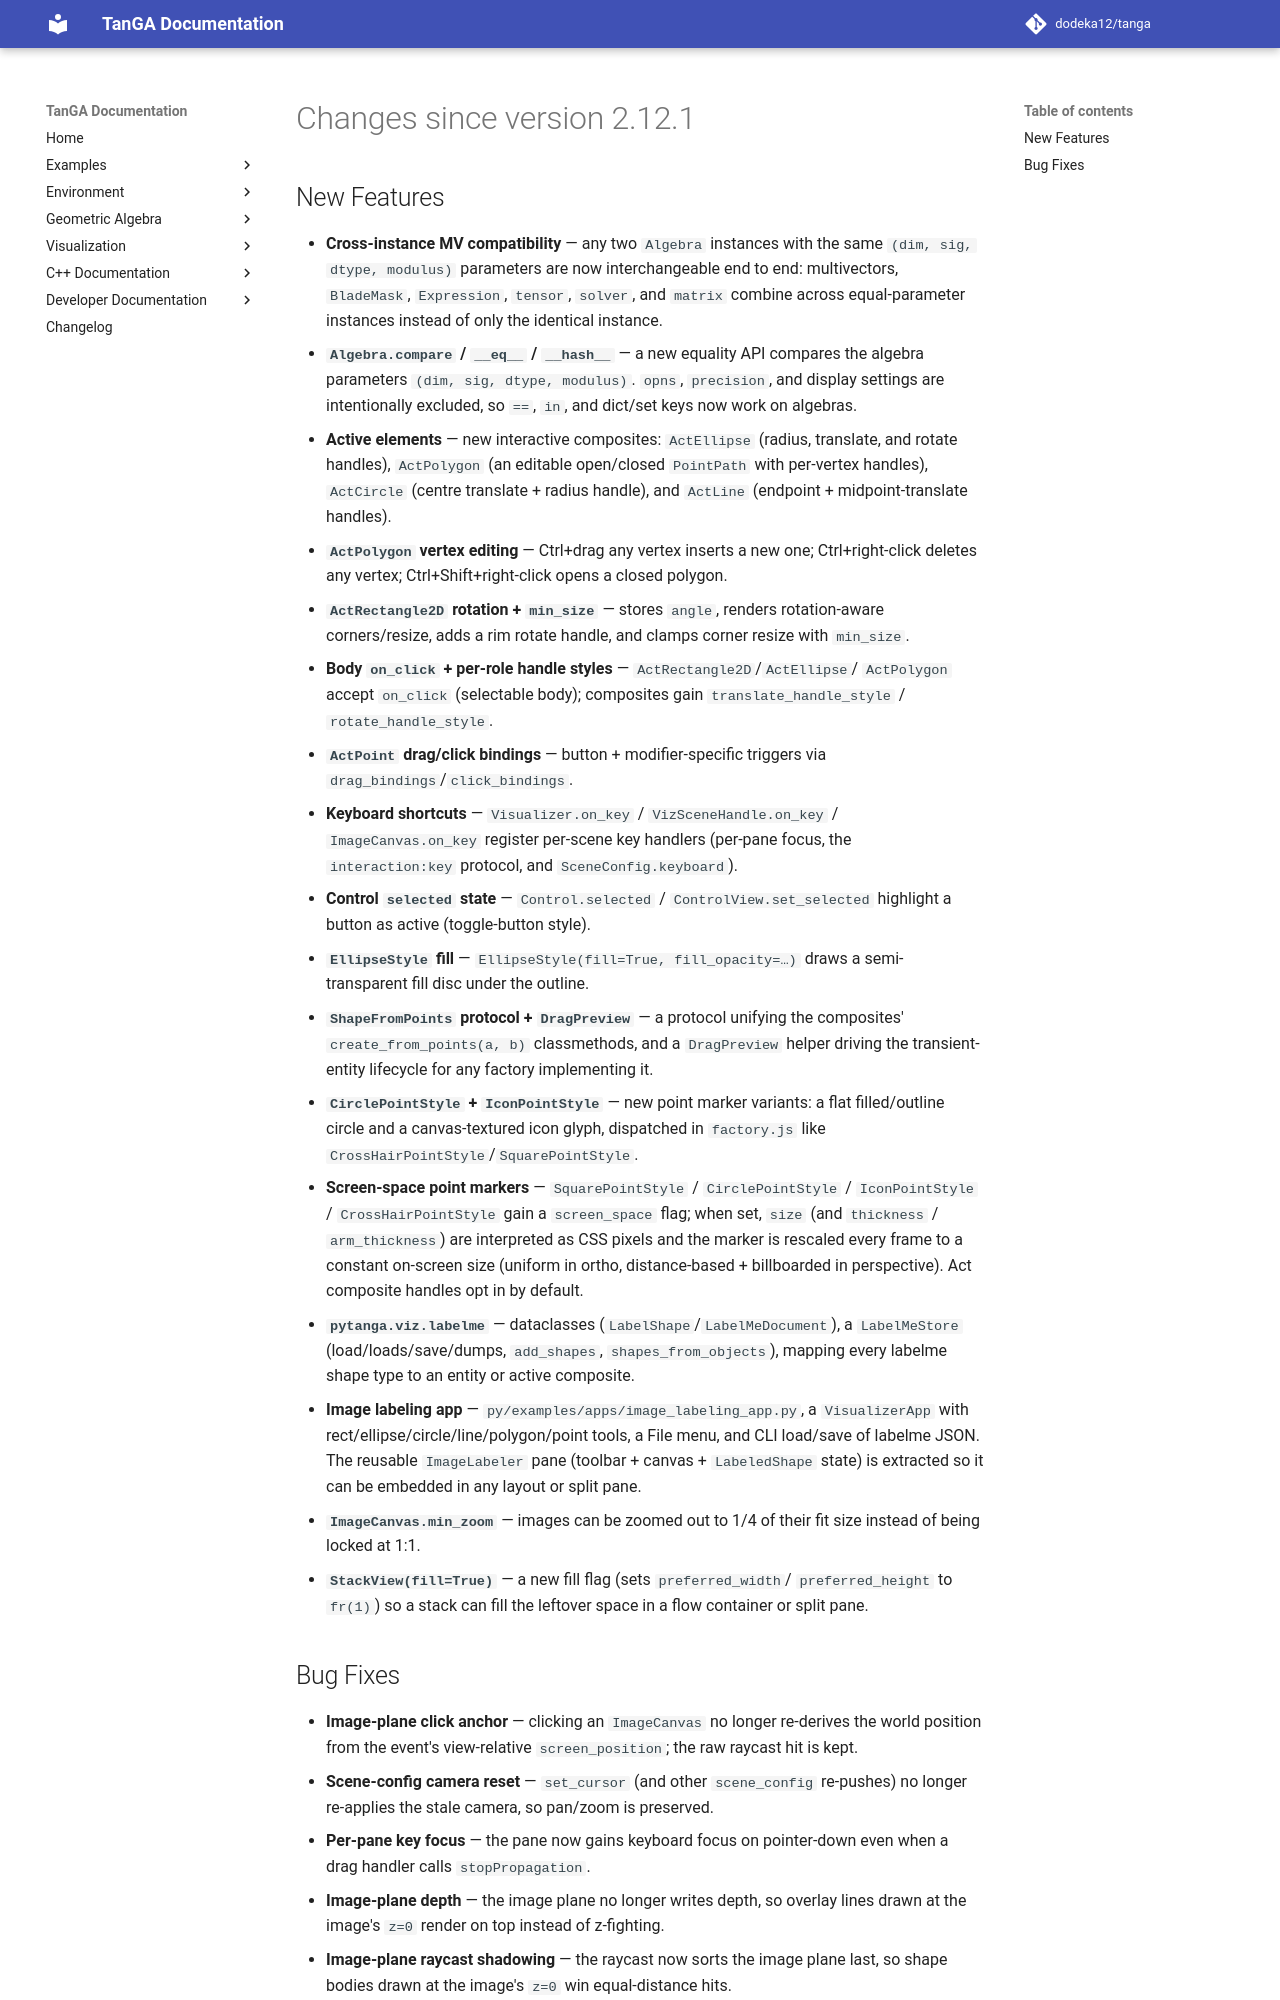

repository: dodeka12/tanga · page: v2.26.0/changelog/2026/09/29_74bfae43d/index.html · generator: mkdocs

# Changes since version 2.12.1

## New Features

- **Cross-instance MV compatibility** — any two `Algebra` instances with the
  same `(dim, sig, dtype, modulus)` parameters are now interchangeable end to
  end: multivectors, `BladeMask`, `Expression`, `tensor`, `solver`, and
  `matrix` combine across equal-parameter instances instead of only the
  identical instance.
- **`Algebra.compare` / `__eq__` / `__hash__`** — a new equality API compares
  the algebra parameters `(dim, sig, dtype, modulus)`.  `opns`, `precision`,
  and display settings are intentionally excluded, so `==`, `in`, and dict/set
  keys now work on algebras.

- **Active elements** — new interactive composites: `ActEllipse` (radius,
  translate, and rotate handles), `ActPolygon` (an editable open/closed
  `PointPath` with per-vertex handles), `ActCircle` (centre translate + radius
  handle), and `ActLine` (endpoint + midpoint-translate handles).
- **`ActPolygon` vertex editing** — Ctrl+drag any vertex inserts a new one;
  Ctrl+right-click deletes any vertex; Ctrl+Shift+right-click opens a closed
  polygon.
- **`ActRectangle2D` rotation + `min_size`** — stores `angle`, renders
  rotation-aware corners/resize, adds a rim rotate handle, and clamps corner
  resize with `min_size`.
- **Body `on_click` + per-role handle styles** — `ActRectangle2D`/`ActEllipse`/
  `ActPolygon` accept `on_click` (selectable body); composites gain
  `translate_handle_style` / `rotate_handle_style`.
- **`ActPoint` drag/click bindings** — button + modifier-specific triggers via
  `drag_bindings`/`click_bindings`.
- **Keyboard shortcuts** — `Visualizer.on_key` / `VizSceneHandle.on_key` /
  `ImageCanvas.on_key` register per-scene key handlers (per-pane focus, the
  `interaction:key` protocol, and `SceneConfig.keyboard`).
- **Control `selected` state** — `Control.selected` / `ControlView.set_selected`
  highlight a button as active (toggle-button style).
- **`EllipseStyle` fill** — `EllipseStyle(fill=True, fill_opacity=…)` draws a
  semi-transparent fill disc under the outline.
- **`ShapeFromPoints` protocol + `DragPreview`** — a protocol unifying the
  composites' `create_from_points(a, b)` classmethods, and a `DragPreview` helper
  driving the transient-entity lifecycle for any factory implementing it.

- **`CirclePointStyle` + `IconPointStyle`** — new point marker variants: a flat
  filled/outline circle and a canvas-textured icon glyph, dispatched in
  `factory.js` like `CrossHairPointStyle`/`SquarePointStyle`.
- **Screen-space point markers** — `SquarePointStyle` / `CirclePointStyle` /
  `IconPointStyle` / `CrossHairPointStyle` gain a `screen_space` flag; when set,
  `size` (and `thickness` / `arm_thickness`) are interpreted as CSS pixels and
  the marker is rescaled every frame to a constant on-screen size (uniform in
  ortho, distance-based + billboarded in perspective).  Act composite handles
  opt in by default.

- **`pytanga.viz.labelme`** — dataclasses (`LabelShape`/`LabelMeDocument`), a
  `LabelMeStore` (load/loads/save/dumps, `add_shapes`, `shapes_from_objects`),
  mapping every labelme shape type to an entity or active composite.
- **Image labeling app** — `py/examples/apps/image_labeling_app.py`, a
  `VisualizerApp` with rect/ellipse/circle/line/polygon/point tools, a File
  menu, and CLI load/save of labelme JSON.  The reusable `ImageLabeler` pane
  (toolbar + canvas + `LabeledShape` state) is extracted so it can be embedded
  in any layout or split pane.
- **`ImageCanvas.min_zoom`** — images can be zoomed out to 1/4 of their fit
  size instead of being locked at 1:1.
- **`StackView(fill=True)`** — a new fill flag (sets `preferred_width`/
  `preferred_height` to `fr(1)`) so a stack can fill the leftover space in a
  flow container or split pane.
